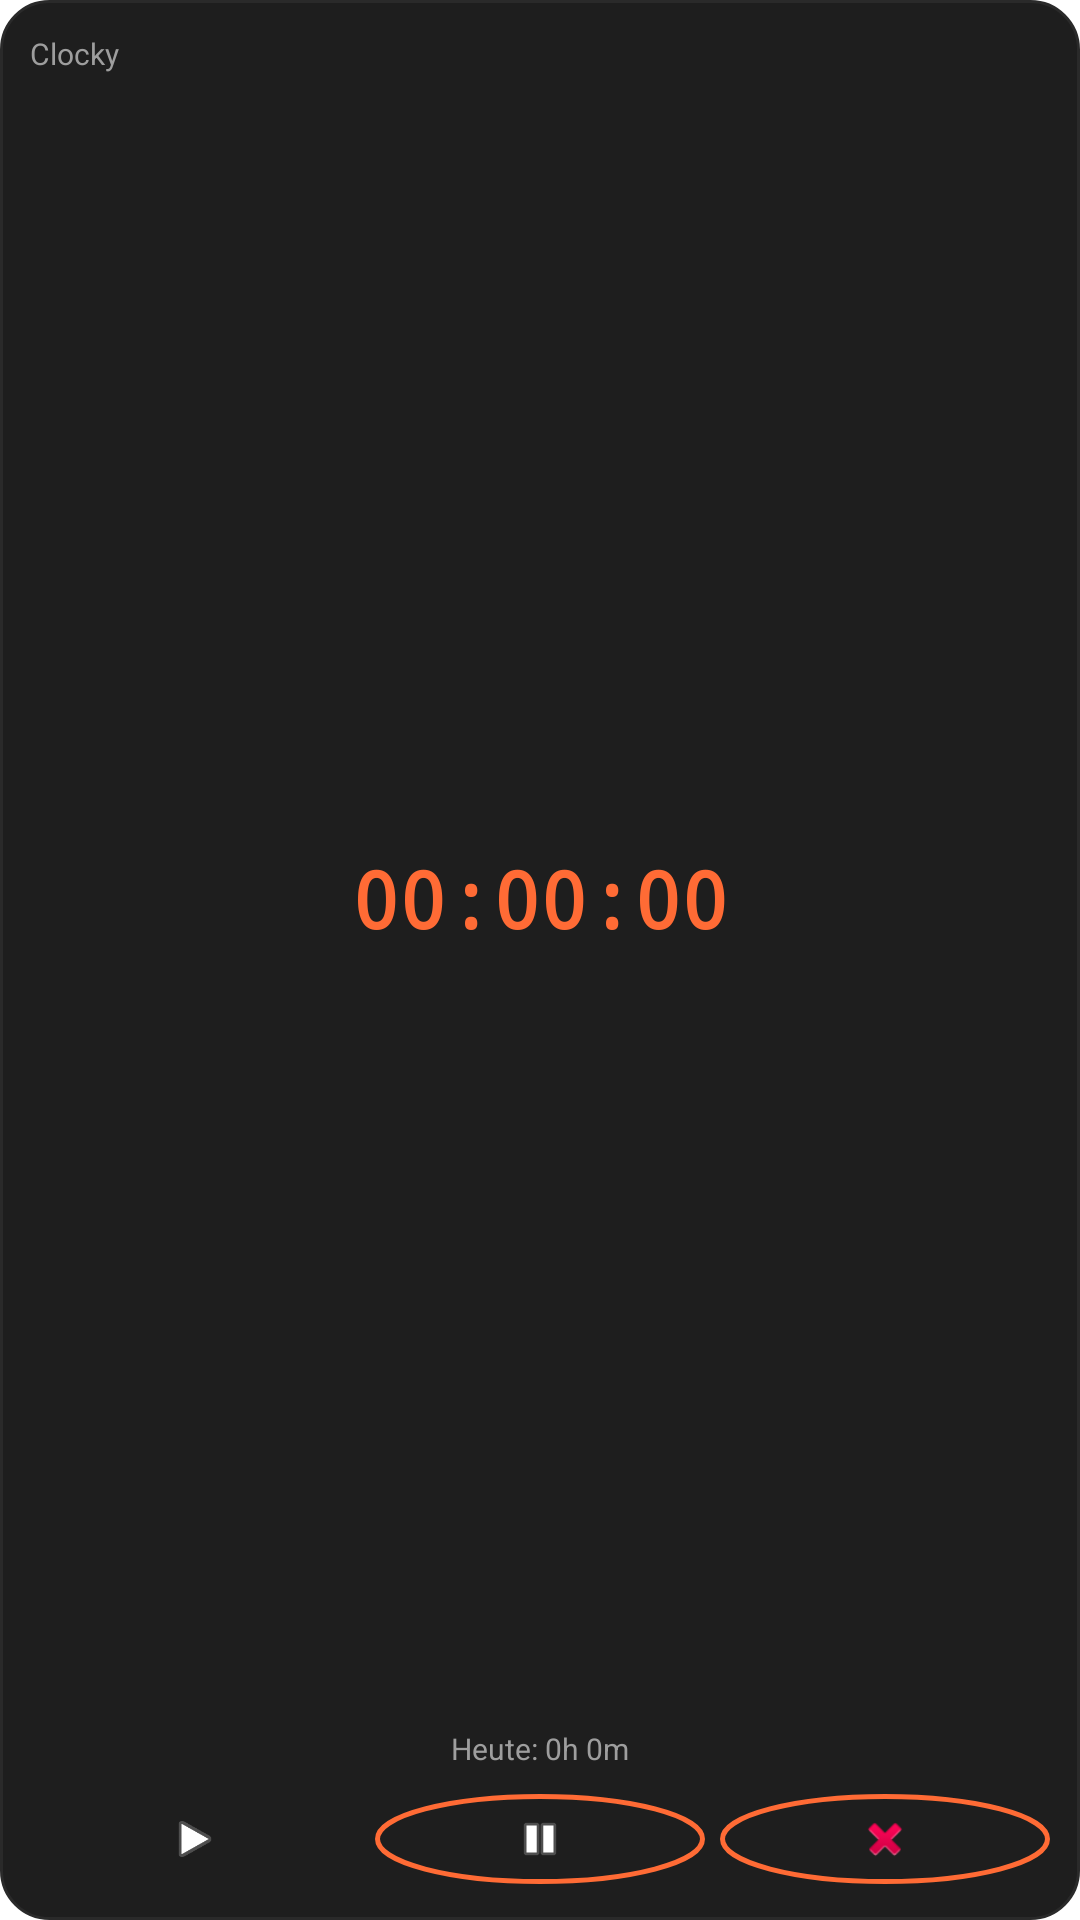

Produce the Android XML layout that renders to this screen, including the resource entries it uses.
<!-- AndroidManifest.xml: fallback theme Theme.MaterialComponents.DayNight.NoActionBar -->
<!-- res/layout/clock_widget.xml -->
<?xml version="1.0" encoding="utf-8"?>
<LinearLayout xmlns:android="http://schemas.android.com/apk/res/android"
    android:id="@+id/widget_root"
    android:layout_width="match_parent"
    android:layout_height="match_parent"
    android:orientation="vertical"
    android:background="@drawable/widget_bg"
    android:padding="10dp"
    android:gravity="center_horizontal">

    
    <LinearLayout
        android:layout_width="match_parent"
        android:layout_height="16dp"
        android:orientation="horizontal"
        android:gravity="center_vertical">

        <TextView
            android:id="@+id/widget_label"
            android:layout_width="0dp"
            android:layout_height="wrap_content"
            android:layout_weight="1"
            android:text="Clocky"
            android:textColor="#9E9E9E"
            android:textSize="10sp"
            android:fontFamily="sans-serif" />

        <TextView
            android:id="@+id/widget_project"
            android:layout_width="0dp"
            android:layout_height="wrap_content"
            android:layout_weight="1"
            android:text=""
            android:textColor="#FF6B35"
            android:textSize="10sp"
            android:gravity="end"
            android:ellipsize="end"
            android:maxLines="1" />
    </LinearLayout>

    
    <TextView
        android:id="@+id/widget_timer"
        android:layout_width="match_parent"
        android:layout_height="0dp"
        android:layout_weight="1"
        android:gravity="center"
        android:text="00:00:00"
        android:textColor="#FF6B35"
        android:textSize="26sp"
        android:fontFamily="monospace"
        android:textStyle="bold"
        android:includeFontPadding="false" />

    
    <TextView
        android:id="@+id/widget_today"
        android:layout_width="match_parent"
        android:layout_height="14dp"
        android:gravity="center"
        android:text="Heute: 0h 0m"
        android:textColor="#9E9E9E"
        android:textSize="10sp"
        android:layout_marginBottom="6dp" />

    
    <LinearLayout
        android:layout_width="match_parent"
        android:layout_height="34dp"
        android:orientation="horizontal"
        android:gravity="center_vertical">

        <ImageButton
            android:id="@+id/btn_start"
            android:layout_width="0dp"
            android:layout_height="30dp"
            android:layout_weight="1"
            android:layout_marginEnd="5dp"
            android:background="@drawable/widget_btn_start"
            android:src="@android:drawable/ic_media_play"
            android:contentDescription="@string/btn_start"
            android:scaleType="centerInside"
            android:padding="6dp" />

        <ImageButton
            android:id="@+id/btn_pause"
            android:layout_width="0dp"
            android:layout_height="30dp"
            android:layout_weight="1"
            android:layout_marginEnd="5dp"
            android:background="@drawable/widget_btn_outline"
            android:src="@android:drawable/ic_media_pause"
            android:contentDescription="@string/btn_pause"
            android:scaleType="centerInside"
            android:padding="6dp" />

        <ImageButton
            android:id="@+id/btn_stop"
            android:layout_width="0dp"
            android:layout_height="30dp"
            android:layout_weight="1"
            android:background="@drawable/widget_btn_outline"
            android:src="@android:drawable/ic_delete"
            android:contentDescription="@string/btn_stop"
            android:scaleType="centerInside"
            android:padding="6dp" />

    </LinearLayout>

</LinearLayout>
<!-- resources referenced by this layout -->
<resources>
  <!-- drawable widget_bg (drawable) -->
  <?xml version="1.0" encoding="utf-8"?>
  <shape xmlns:android="http://schemas.android.com/apk/res/android"
      android:shape="rectangle">
      <solid android:color="#1E1E1E"/>
      <corners android:radius="16dp"/>
      <stroke android:color="#2A2A2A" android:width="1dp"/>
  </shape>
  <!-- drawable widget_btn_outline (drawable) -->
  <?xml version="1.0" encoding="utf-8"?>
  <shape xmlns:android="http://schemas.android.com/apk/res/android"
      android:shape="oval">
      <solid android:color="#00000000"/>
      <stroke android:color="#FF6B35" android:width="1.5dp"/>
  </shape>
  <string name="btn_pause">Pause</string>
  <string name="btn_start">Start</string>
  <string name="btn_stop">Stop</string>
</resources>
